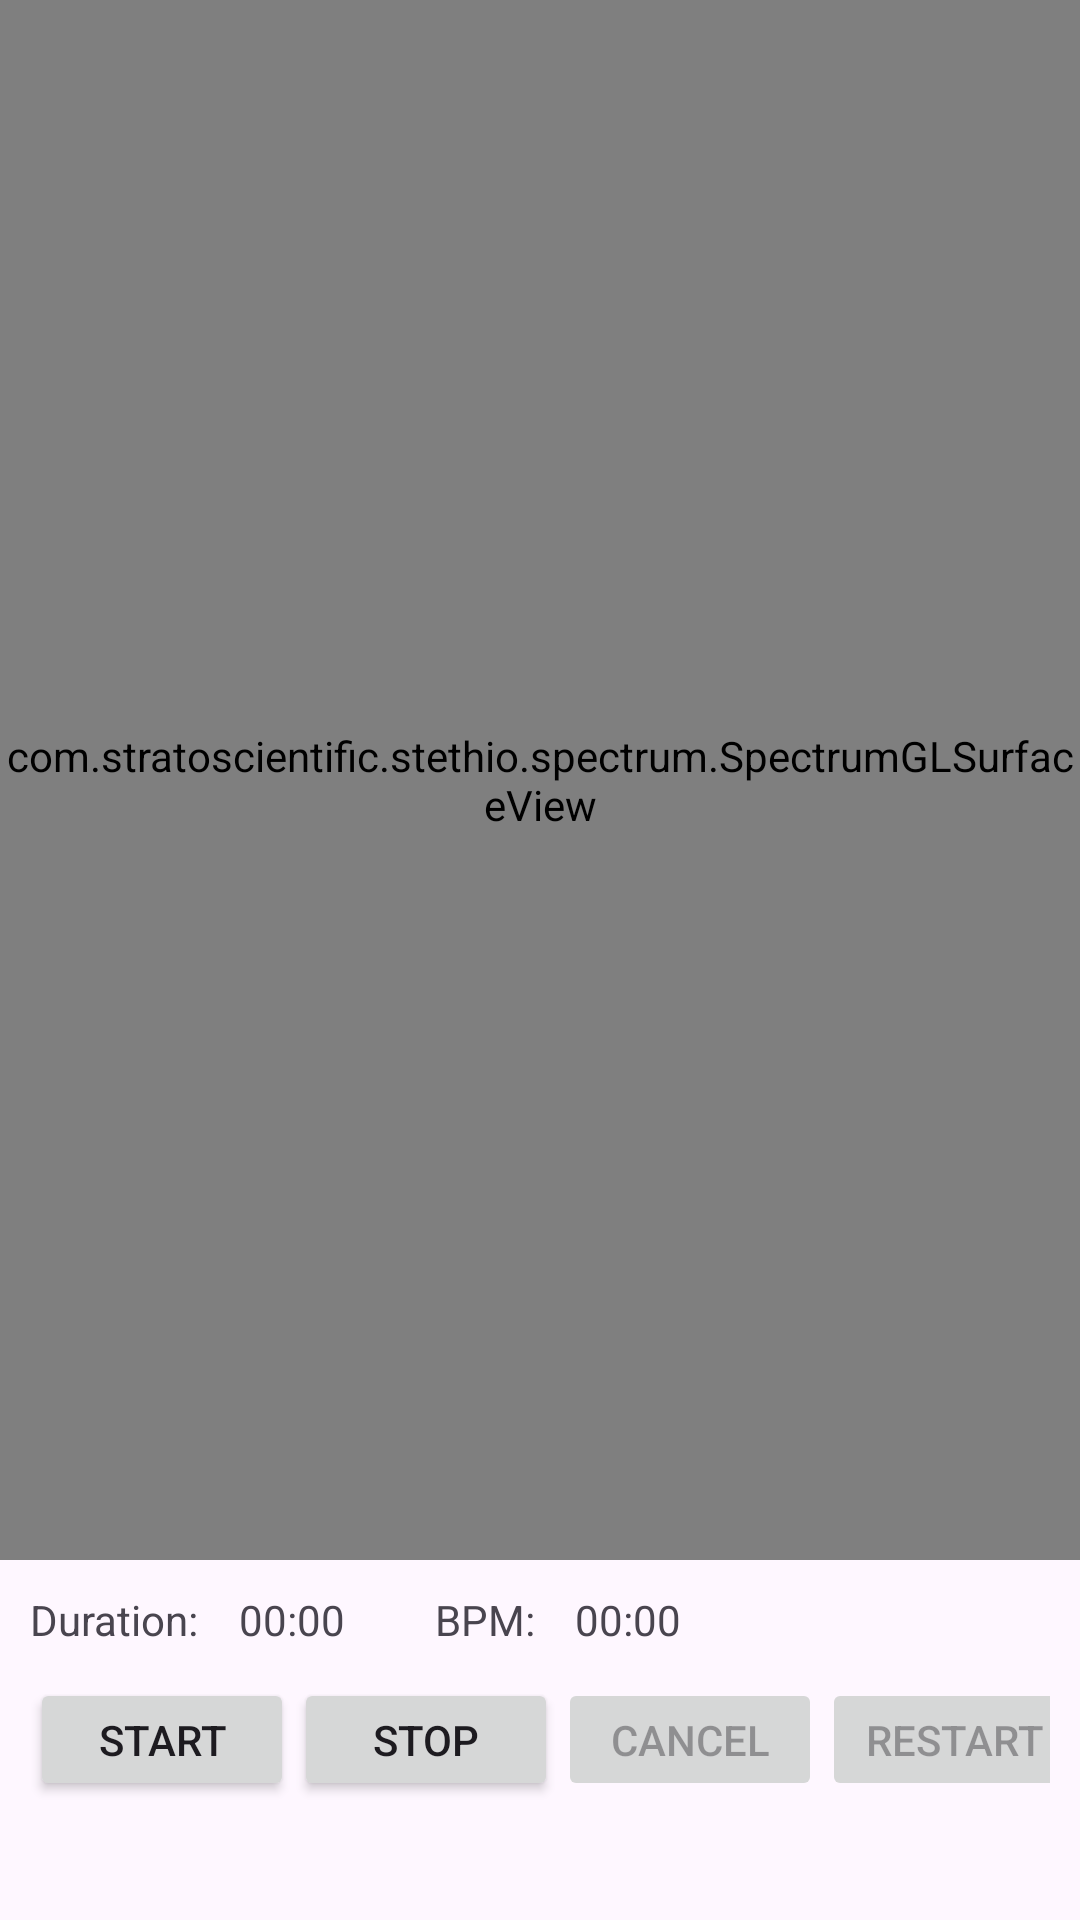

Android layout source for this screen:
<!-- AndroidManifest.xml: application theme AppTheme -->
<!-- res/layout/activity_main.xml -->
<?xml version="1.0" encoding="utf-8"?>
<LinearLayout xmlns:android="http://schemas.android.com/apk/res/android"
    xmlns:app="http://schemas.android.com/apk/res-auto"
    xmlns:tools="http://schemas.android.com/tools"
    android:id="@+id/linearLayout"
    android:layout_width="match_parent"
    android:layout_height="match_parent"
    android:orientation="vertical"
    tools:context="com.stethio.example.MainActivity">

    <LinearLayout
        android:orientation="vertical"
        android:weightSum="3"
        android:gravity="center"
        android:layout_marginBottom="120dp"
        android:id="@+id/container_linear"
        android:layout_width="match_parent"
        android:layout_height="match_parent">
        <com.example.stethio.spectrum.SpectrumGLSurfaceView
            android:id="@+id/glSurfaceView"
            android:layout_width="match_parent"
            android:layout_height="match_parent"/>
        <ProgressBar
            android:id="@+id/loading_container"
            android:layout_width="wrap_content"
            android:layout_height="wrap_content"/>
    </LinearLayout>
    <LinearLayout
        android:layout_marginTop="-120dp"
        android:weightSum="1"
        android:orientation="vertical"
        android:layout_width="match_parent"
        android:layout_height="90dp">
        <LinearLayout
            android:layout_marginTop="10dp"
            android:layout_width="match_parent"
            android:layout_height="wrap_content">
            <LinearLayout
                android:layout_width="wrap_content"
                android:layout_height="wrap_content">
                <TextView
                    android:layout_width="wrap_content"
                    android:layout_height="wrap_content"
                    android:layout_marginStart="10dp"
                    android:text="Duration: "/>
                <TextView
                    android:id="@+id/duration_text_view"
                    android:layout_width="wrap_content"
                    android:layout_height="wrap_content"
                    android:layout_marginStart="10dp"
                    android:text="00:00"/>
            </LinearLayout>
            <LinearLayout
                android:layout_marginLeft="20dp"
                android:layout_width="wrap_content"
                android:layout_height="wrap_content">
                <TextView
                    android:layout_width="wrap_content"
                    android:layout_height="wrap_content"
                    android:layout_marginStart="10dp"
                    android:text="BPM: "/>
                <TextView
                    android:id="@+id/heart_rate_text_view"
                    android:layout_width="wrap_content"
                    android:layout_height="wrap_content"
                    android:layout_marginStart="10dp"
                    android:text="00:00"/>
            </LinearLayout>
        </LinearLayout>
        <LinearLayout
            android:layout_width="match_parent"
            android:layout_height="wrap_content"
            android:layout_gravity="center_horizontal"
            android:weightSum="4"
            android:layout_margin="10dp">

            <Button
                android:id="@+id/start"
                android:layout_width="wrap_content"
                android:layout_height="wrap_content"
                android:layout_gravity="center"
                android:text="Start"
                app:layout_constraintEnd_toEndOf="parent"
                app:layout_constraintStart_toStartOf="parent"
                app:layout_constraintTop_toTopOf="parent" />
            <Space
                android:layout_weight="1"
                android:layout_height="wrap_content"
                android:layout_width="wrap_content"/>
            <Button
                android:id="@+id/stop"
                android:layout_width="wrap_content"
                android:layout_height="wrap_content"
                android:layout_gravity="center"
                android:enabled="true"
                android:text="Stop"
                app:layout_constraintEnd_toEndOf="parent"
                app:layout_constraintStart_toStartOf="parent"
                app:layout_constraintTop_toBottomOf="@+id/start" />
            <Space
                android:layout_weight="1"
                android:layout_height="wrap_content"
                android:layout_width="wrap_content"/>
            <Button
                android:id="@+id/cancel"
                android:layout_width="wrap_content"
                android:layout_height="wrap_content"
                android:layout_gravity="center"
                android:enabled="false"
                android:text="Cancel"
                app:layout_constraintEnd_toEndOf="parent"
                app:layout_constraintStart_toStartOf="parent"
                app:layout_constraintTop_toBottomOf="@+id/start" />
            <Space
                android:layout_weight="1"
                android:layout_height="wrap_content"
                android:layout_width="wrap_content"/>
            <Button
                android:id="@+id/restart"
                android:layout_width="wrap_content"
                android:layout_height="wrap_content"
                android:layout_gravity="center"
                android:enabled="false"
                android:text="Restart"
                app:layout_constraintEnd_toEndOf="parent"
                app:layout_constraintStart_toStartOf="parent"
                app:layout_constraintTop_toBottomOf="@+id/start" />
        </LinearLayout>



    </LinearLayout>
</LinearLayout>
<!-- resources referenced by this layout -->
<resources>
  <style name="AppTheme" parent="Theme.Material3.DayNight.NoActionBar">
          
          
      </style>
</resources>
